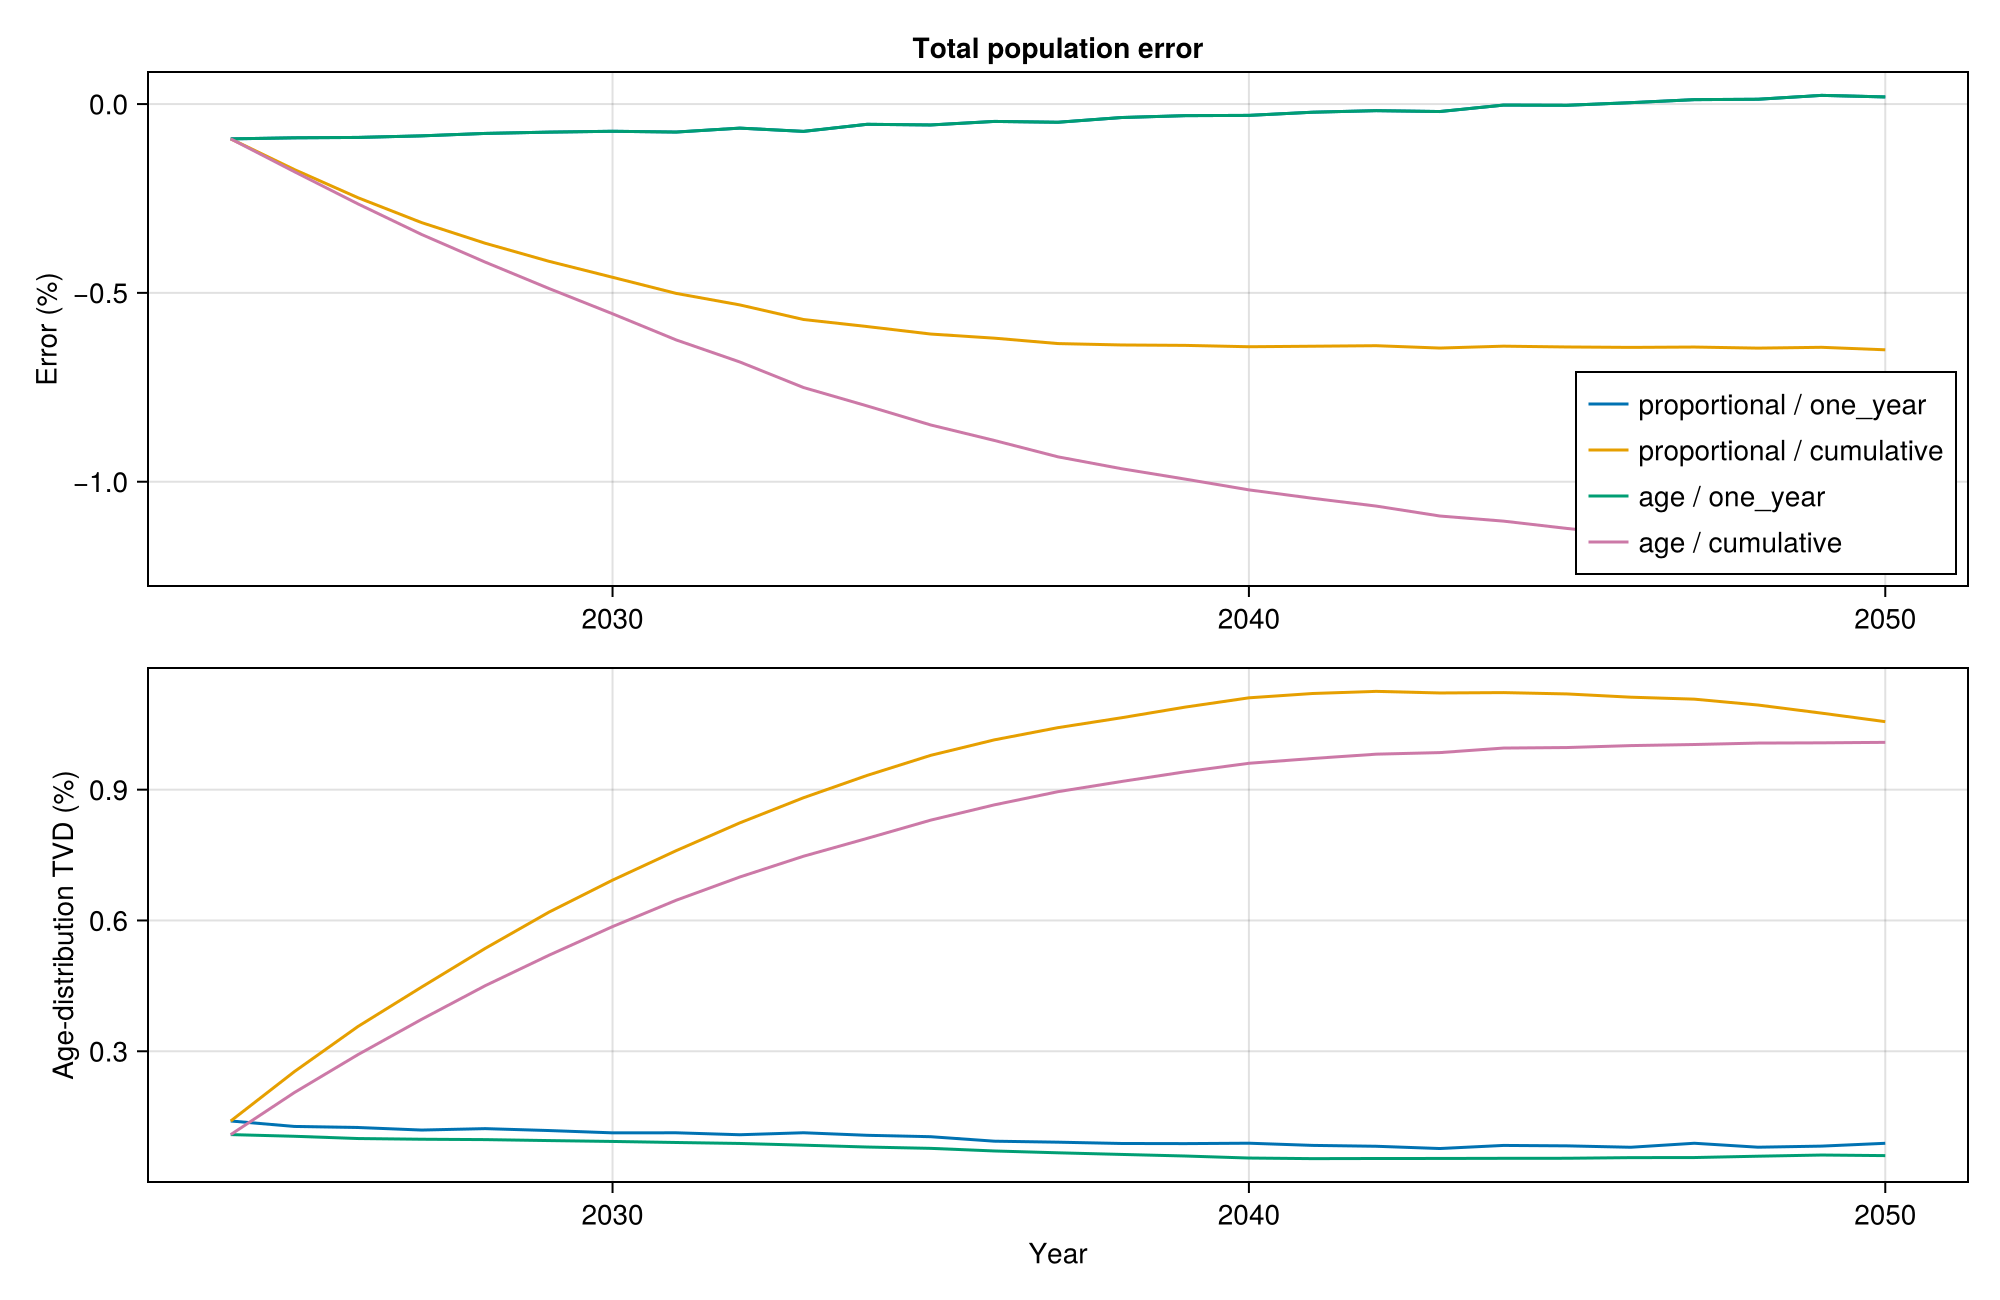

The data file committed next to this chart (first rows):
scheme, mode, year, total_error_pct, age_TVD_pct, age_MAE, age_max_error, births, wpp_births
proportional, one_year, 2024, -0.09217, 0.14, 3.807, 110, 3315, 3405
proportional, one_year, 2025, -0.08935, 0.1275, 3.672, 107.7, 3299, 3385
proportional, one_year, 2026, -0.08833, 0.1251, 3.559, 105.1, 3286, 3370
proportional, one_year, 2027, -0.08418, 0.1192, 3.462, 102.2, 3279, 3363
proportional, one_year, 2028, -0.07773, 0.1225, 3.6, 102, 3279, 3363
proportional, one_year, 2029, -0.07428, 0.1181, 3.54, 99.21, 3283, 3368
proportional, one_year, 2030, -0.07201, 0.1128, 3.42, 98.89, 3291, 3376
proportional, one_year, 2031, -0.07409, 0.113, 3.418, 96.7, 3306, 3389
proportional, one_year, 2032, -0.06369, 0.1085, 3.419, 96.43, 3324, 3406
proportional, one_year, 2033, -0.07231, 0.1131, 3.571, 94.32, 3343, 3422
proportional, one_year, 2034, -0.05356, 0.1072, 3.424, 92.65, 3362, 3436
proportional, one_year, 2035, -0.05532, 0.104, 3.393, 93.17, 3380, 3449
proportional, one_year, 2036, -0.04595, 0.09369, 3.059, 90.79, 3402, 3467
proportional, one_year, 2037, -0.04813, 0.09142, 3.021, 89.73, 3425, 3484
proportional, one_year, 2038, -0.03562, 0.08843, 2.953, 89.12, 3443, 3496
proportional, one_year, 2039, -0.03067, 0.08814, 2.935, 88.33, 3457, 3505
proportional, one_year, 2040, -0.02993, 0.08907, 2.988, 86.44, 3471, 3512
proportional, one_year, 2041, -0.02156, 0.08406, 2.814, 85.67, 3486, 3521
proportional, one_year, 2042, -0.01743, 0.08205, 2.771, 83.54, 3502, 3531
proportional, one_year, 2043, -0.01977, 0.07687, 2.641, 84.32, 3517, 3539
proportional, one_year, 2044, -0.002667, 0.08397, 2.879, 83.07, 3530, 3545
proportional, one_year, 2045, -0.003209, 0.08298, 2.881, 82.55, 3546, 3553
proportional, one_year, 2046, 0.003698, 0.07978, 2.779, 81.42, 3556, 3556
proportional, one_year, 2047, 0.01172, 0.08895, 3.095, 78.63, 3557, 3549
proportional, one_year, 2048, 0.01278, 0.0799, 2.803, 78.09, 3554, 3540
proportional, one_year, 2049, 0.02306, 0.08239, 2.885, 76.25, 3556, 3534
proportional, one_year, 2050, 0.01889, 0.08887, 3.142, 75.18, 3554, 3526
proportional, cumulative, 2024, -0.09217, 0.14, 3.807, 110, 3315, 3405
proportional, cumulative, 2025, -0.1734, 0.2533, 7.24, 147.5, 3307, 3385
proportional, cumulative, 2026, -0.248, 0.3569, 10.44, 149.4, 3301, 3370
proportional, cumulative, 2027, -0.3139, 0.4473, 13.36, 151.8, 3302, 3363
proportional, cumulative, 2028, -0.3686, 0.5361, 16.28, 153.2, 3308, 3363
proportional, cumulative, 2029, -0.4163, 0.6191, 18.96, 156.1, 3317, 3368
proportional, cumulative, 2030, -0.4587, 0.6925, 21.47, 158.7, 3331, 3376
proportional, cumulative, 2031, -0.5014, 0.7601, 23.81, 162.2, 3349, 3389
proportional, cumulative, 2032, -0.5319, 0.8239, 26.14, 165.4, 3371, 3406
proportional, cumulative, 2033, -0.5705, 0.8815, 28.38, 169.7, 3393, 3422
proportional, cumulative, 2034, -0.5891, 0.9327, 30.34, 172.6, 3413, 3436
proportional, cumulative, 2035, -0.609, 0.9788, 32.18, 177.6, 3432, 3449
proportional, cumulative, 2036, -0.6199, 1.014, 33.58, 180.8, 3456, 3467
proportional, cumulative, 2037, -0.6342, 1.042, 34.87, 185.3, 3477, 3484
proportional, cumulative, 2038, -0.6379, 1.065, 36.07, 188.7, 3493, 3496
proportional, cumulative, 2039, -0.639, 1.089, 37.13, 192.1, 3505, 3505
proportional, cumulative, 2040, -0.6426, 1.111, 38.22, 195.5, 3514, 3512
proportional, cumulative, 2041, -0.6412, 1.121, 38.91, 195.2, 3525, 3521
proportional, cumulative, 2042, -0.6398, 1.126, 39.48, 193.5, 3534, 3531
proportional, cumulative, 2043, -0.6461, 1.122, 39.82, 187.5, 3540, 3539
proportional, cumulative, 2044, -0.6411, 1.123, 40.19, 179.1, 3543, 3545
proportional, cumulative, 2045, -0.6432, 1.12, 40.38, 171.7, 3549, 3553
proportional, cumulative, 2046, -0.6443, 1.112, 40.52, 161.9, 3549, 3556
proportional, cumulative, 2047, -0.6434, 1.108, 40.62, 152.8, 3539, 3549
proportional, cumulative, 2048, -0.6462, 1.094, 40.63, 145.4, 3527, 3540
proportional, cumulative, 2049, -0.6441, 1.076, 40.49, 138.1, 3520, 3534
proportional, cumulative, 2050, -0.6507, 1.056, 40.38, 132.4, 3509, 3526
age, one_year, 2024, -0.09217, 0.1088, 2.137, 110, 3315, 3405
age, one_year, 2025, -0.08935, 0.105, 2.058, 108.1, 3299, 3385
age, one_year, 2026, -0.08833, 0.0998, 1.982, 105, 3286, 3370
age, one_year, 2027, -0.08418, 0.09816, 1.953, 101.8, 3279, 3363
age, one_year, 2028, -0.07773, 0.09731, 2.038, 102.1, 3279, 3363
age, one_year, 2029, -0.07428, 0.09511, 1.964, 98.9, 3283, 3368
... 48 more rows
